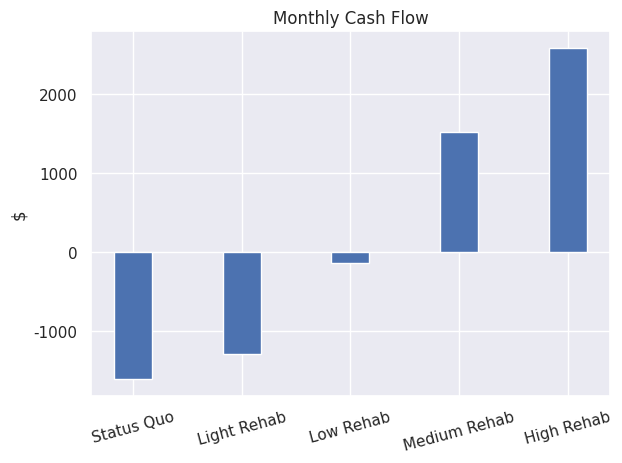

Reproduce this figure in Python.
import numpy as np
import pandas as pd
import matplotlib.pyplot as plt
import seaborn as sns; sns.set()

# monthly income
scenarios = [(0,0,4,0,0), (0,0,4,20,.25), (0,0,4,40,.15),
             (0,0,4,70,.125), (1, 80, 4, 70,.125)]
scenes=[]
for bdr_g, p_g, bdr_h, p_h, vac in scenarios:
    entry = [bdr_g, p_g, bdr_h, p_h, vac]
    garage =bdr_g*p_g*365/12
    house = bdr_h*p_h*365/12
    vacancy = -vac * (garage + house) 
    property_management =  -.5 * (garage + house + vacancy) 
    mom_rent = -600 if (garage+house) > 0 else 0

    # monthly expenses
    tax = 432
    insurance = 125
    electric = 94.52 # avg. monthly utility bill for MI
    water = 0
    sewer = 0
    garbage = 0 
    gas = 0
    lawn = 100*9/12
    snow = 100*3/12
    repairs = 100
    mortgage = 762.15

    # build dataframe
    col1 =    ['Income', 'Income', 'Income', 'Income', 'Income',
            'Expenses', 'Expenses', 'Expenses', 'Expenses',
            'Expenses', 'Expenses', 'Expenses', 'Expenses',
            'Expenses', 'Expenses', 'Expenses']
            
    col2 =     ['Garage', 'House', 'Vacancy', 'Property Management', 'Mom Rent',
            'Tax', 'Insurance', 'Electric', 'Water', 
            'Sewer','Garbage', 'Gas', 'Lawn',
            'Snow', 'Repairs', 'Mortgage']
    values = [garage, house, vacancy, property_management, mom_rent, tax, insurance, 
            electric, water, sewer, garbage, gas, lawn, snow, repairs, mortgage] 
    #tuples = list(zip(*arrays))
    #index = pd.MultiIndex.from_tuples(tuples)

    data = pd.DataFrame([col1, col2, values]).T
    data.columns = ['Type1', 'Type2', 'Values']
    #print(data)

    entry.extend(data.groupby('Type1').sum().Values.values)
    entry.append(np.sum(entry[-1] - entry[-2]))
    scenes.append(entry)
columns = ['bdr_g', 'p_g', 'bdr_h', 'p_h', 
           'vac', 'expenses', 'revenue','income'] 
pd.DataFrame(scenes, columns = columns).to_csv('scenarios.csv', index=False)
data.to_csv('house.csv', index=False)
#print(data.groupby('Type1').sum())
monthly_cashflow = [ x[-1] for x in scenes]
names = ['Status Quo', 'Light Rehab', 'Low Rehab', 'Medium Rehab', 
         'High Rehab']

fig, ax = plt.subplots()
#fig.figsize=(15,15)
ax.bar(names, monthly_cashflow, .35)
ax.set_ylabel('$')
ax.set_title('Monthly Cash Flow')
plt.xticks(rotation=15)
plt.tight_layout()
plt.savefig('monthly_cash_flow')
plt.show()
## monthly cash flow
#total_monthly_cashflow = total_monthly_income_current - total_monthly_expenses
#
## cash on cash ROI
#repairs_start = 5000
#total_investment = repairs
#
#roi_yr1 = 12*total_monthly_cashflow/ total_investment
#
## roi after sale 
#house_value_current = 300000
#repairs_start = 5000
#cap_exp = 40000
#rental_income_yr1 = total_monthly_cashflow*12
#rental_income_yr2 = (400*6*12) + 80*365*.75 - 12*total_monthly_expenses
#
#house_value_sold = 600000
#print(data)
#data.to_csv('house.csv')
##income.to_csv('income.csv')
##expenses.to_csv('expenses.csv')
#
##print(income)
##print(expenses)
##print(cash_flow)
##print(cash_roi)
#
##dic = {'Income':{'Garage':garage, 'House':house},
##       'Expenses':{'Tax':tax, 'Insurance':insurance, 'Electric':electric,
##                   'Water':water, 'Sewer':sewer, 'Garbage':garbage, 
##                   'Gas':gas, 'Lawn':lawn, 'Snow':snow, 'Vacancy':vacancy,
##                   'Repairs':repairs, 'Cap. Ex.':cap_ex, 
##                   'Property Management':property_management, 
##                   'Mortgage':mortgage},
##       'Cash Flow': total_monthly_cashflow,
##       'Cash ROI':roi}
##data = pd.DataFrame(dic)
